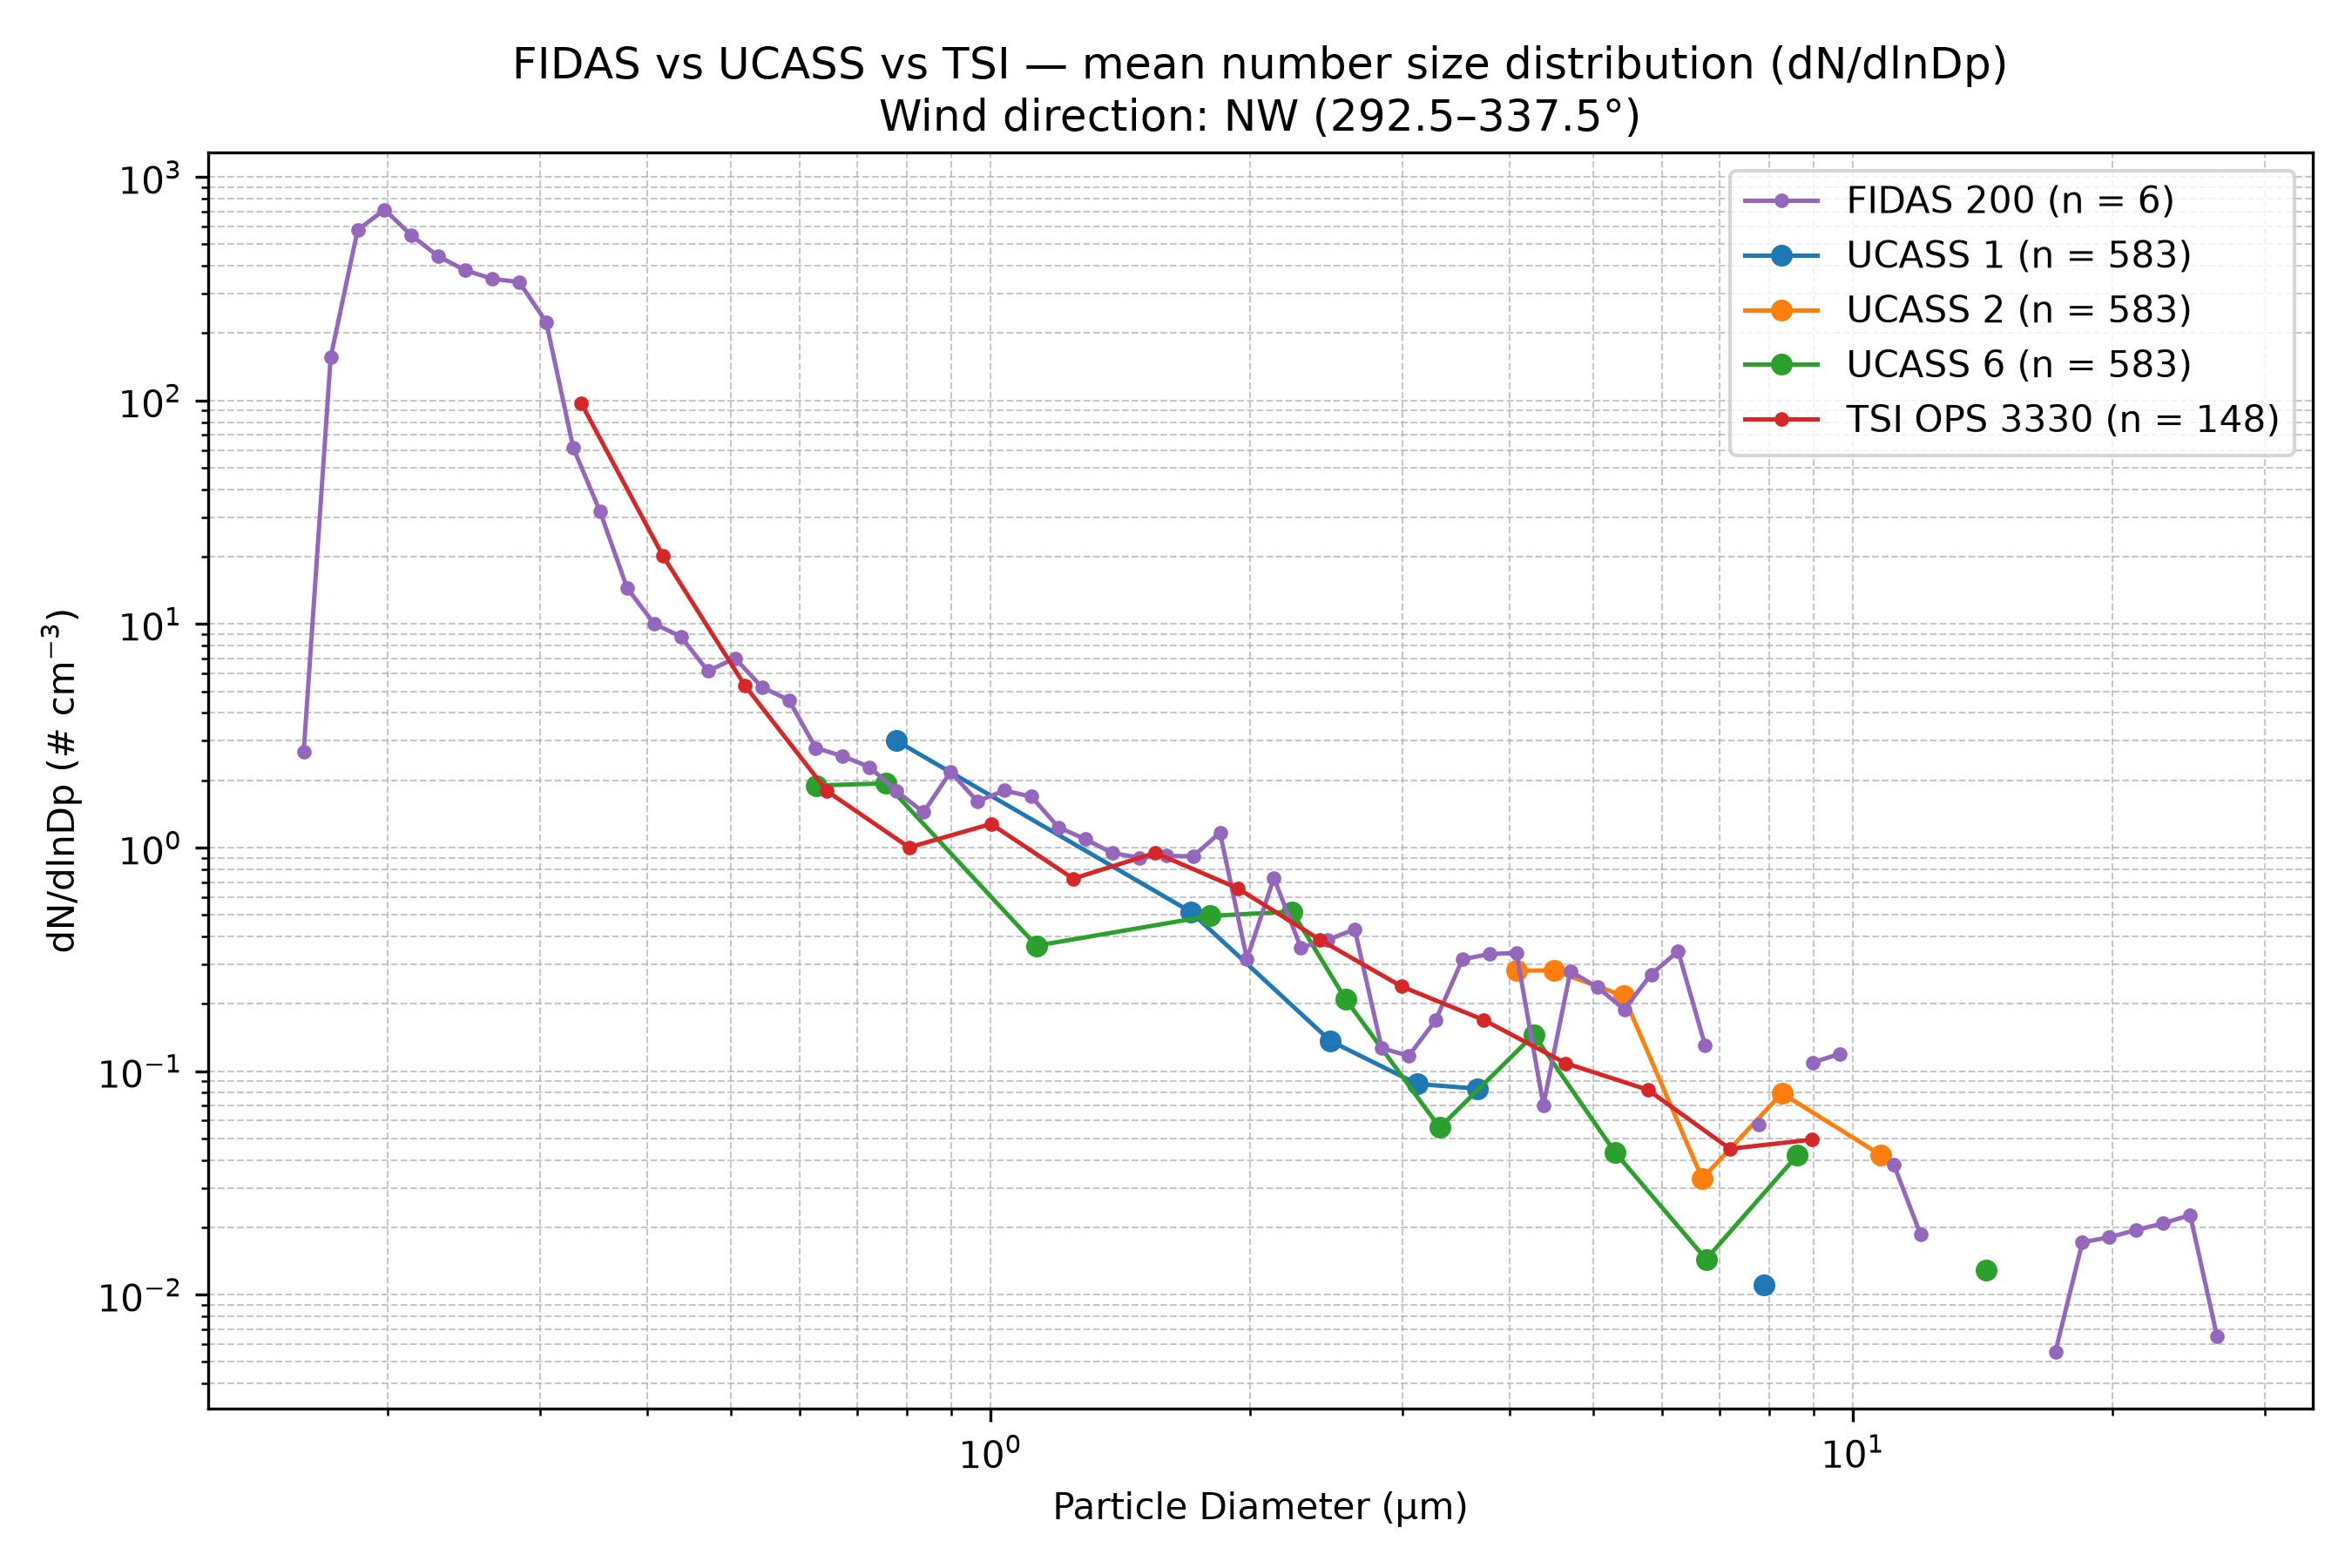

The data file committed next to this chart (first rows):
Wind_Direction_Class, Instrument, Diameter_um, dN_dlnDp, N_Samples
NW (292.5–337.5°), FIDAS 200, 0.1037, 0.0, 6
NW (292.5–337.5°), FIDAS 200, 0.1115, 0.0, 6
NW (292.5–337.5°), FIDAS 200, 0.1198, 0.0, 6
NW (292.5–337.5°), FIDAS 200, 0.1287, 0.0, 6
NW (292.5–337.5°), FIDAS 200, 0.1383, 0.0, 6
NW (292.5–337.5°), FIDAS 200, 0.1486, 0.0, 6
NW (292.5–337.5°), FIDAS 200, 0.1597, 2.689, 6
NW (292.5–337.5°), FIDAS 200, 0.1717, 155.9, 6
NW (292.5–337.5°), FIDAS 200, 0.1845, 578.1, 6
NW (292.5–337.5°), FIDAS 200, 0.1982, 714, 6
NW (292.5–337.5°), FIDAS 200, 0.213, 546.5, 6
NW (292.5–337.5°), FIDAS 200, 0.2289, 440.8, 6
NW (292.5–337.5°), FIDAS 200, 0.246, 381.6, 6
NW (292.5–337.5°), FIDAS 200, 0.2643, 350.1, 6
NW (292.5–337.5°), FIDAS 200, 0.2841, 338.2, 6
NW (292.5–337.5°), FIDAS 200, 0.3053, 223.9, 6
NW (292.5–337.5°), FIDAS 200, 0.328, 61.41, 6
NW (292.5–337.5°), FIDAS 200, 0.3525, 31.77, 6
NW (292.5–337.5°), FIDAS 200, 0.3788, 14.48, 6
NW (292.5–337.5°), FIDAS 200, 0.4071, 10.04, 6
NW (292.5–337.5°), FIDAS 200, 0.4374, 8.766, 6
NW (292.5–337.5°), FIDAS 200, 0.4701, 6.151, 6
NW (292.5–337.5°), FIDAS 200, 0.5051, 7.031, 6
NW (292.5–337.5°), FIDAS 200, 0.5428, 5.218, 6
NW (292.5–337.5°), FIDAS 200, 0.5833, 4.567, 6
NW (292.5–337.5°), FIDAS 200, 0.6268, 2.79, 6
NW (292.5–337.5°), FIDAS 200, 0.6736, 2.56, 6
NW (292.5–337.5°), FIDAS 200, 0.7239, 2.29, 6
NW (292.5–337.5°), FIDAS 200, 0.7779, 1.785, 6
NW (292.5–337.5°), FIDAS 200, 0.8359, 1.438, 6
NW (292.5–337.5°), FIDAS 200, 0.8983, 2.176, 6
NW (292.5–337.5°), FIDAS 200, 0.9653, 1.609, 6
NW (292.5–337.5°), FIDAS 200, 1.037, 1.798, 6
NW (292.5–337.5°), FIDAS 200, 1.115, 1.689, 6
NW (292.5–337.5°), FIDAS 200, 1.198, 1.233, 6
NW (292.5–337.5°), FIDAS 200, 1.287, 1.09, 6
NW (292.5–337.5°), FIDAS 200, 1.383, 0.9453, 6
NW (292.5–337.5°), FIDAS 200, 1.486, 0.9003, 6
NW (292.5–337.5°), FIDAS 200, 1.597, 0.9178, 6
NW (292.5–337.5°), FIDAS 200, 1.717, 0.9126, 6
NW (292.5–337.5°), FIDAS 200, 1.845, 1.164, 6
NW (292.5–337.5°), FIDAS 200, 1.982, 0.3172, 6
NW (292.5–337.5°), FIDAS 200, 2.13, 0.7307, 6
NW (292.5–337.5°), FIDAS 200, 2.289, 0.3569, 6
NW (292.5–337.5°), FIDAS 200, 2.46, 0.3862, 6
NW (292.5–337.5°), FIDAS 200, 2.643, 0.4308, 6
NW (292.5–337.5°), FIDAS 200, 2.841, 0.1266, 6
NW (292.5–337.5°), FIDAS 200, 3.053, 0.1169, 6
NW (292.5–337.5°), FIDAS 200, 3.28, 0.1686, 6
NW (292.5–337.5°), FIDAS 200, 3.525, 0.3164, 6
NW (292.5–337.5°), FIDAS 200, 3.788, 0.3335, 6
NW (292.5–337.5°), FIDAS 200, 4.071, 0.3376, 6
NW (292.5–337.5°), FIDAS 200, 4.374, 0.07039, 6
NW (292.5–337.5°), FIDAS 200, 4.701, 0.279, 6
NW (292.5–337.5°), FIDAS 200, 5.051, 0.2374, 6
NW (292.5–337.5°), FIDAS 200, 5.428, 0.1886, 6
NW (292.5–337.5°), FIDAS 200, 5.833, 0.2707, 6
NW (292.5–337.5°), FIDAS 200, 6.268, 0.3436, 6
NW (292.5–337.5°), FIDAS 200, 6.736, 0.1303, 6
NW (292.5–337.5°), FIDAS 200, 7.239, 0.0, 6
... 79 more rows
